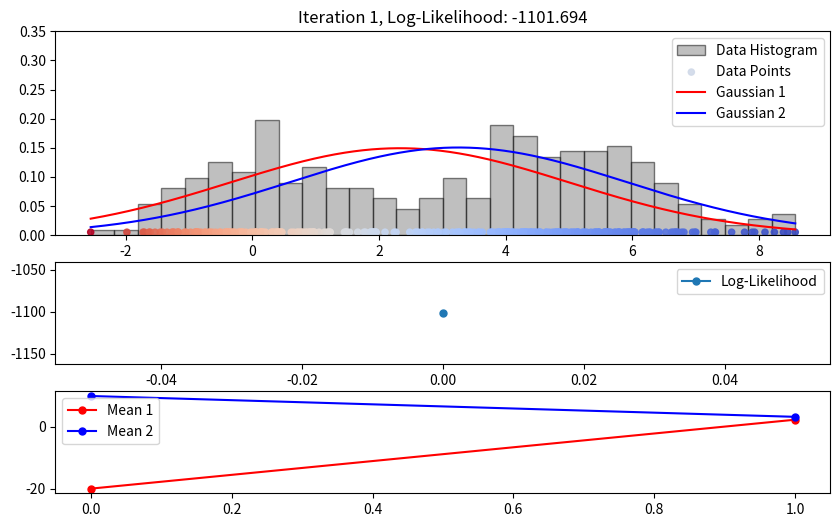
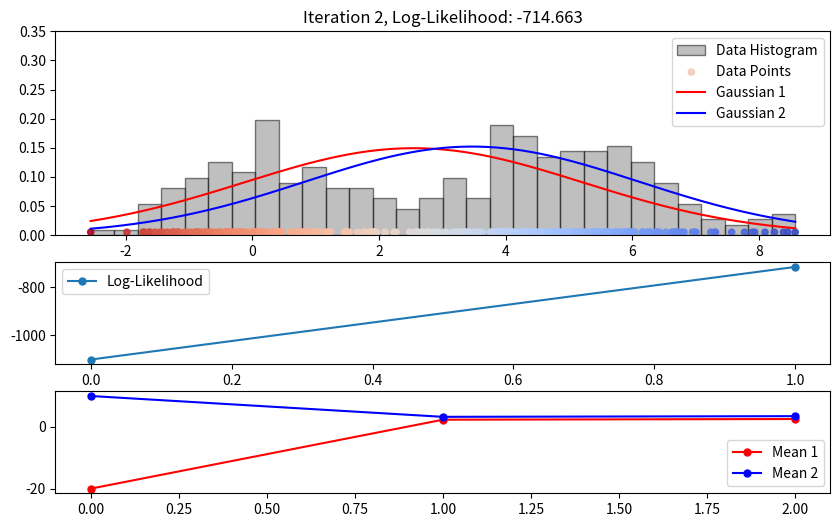
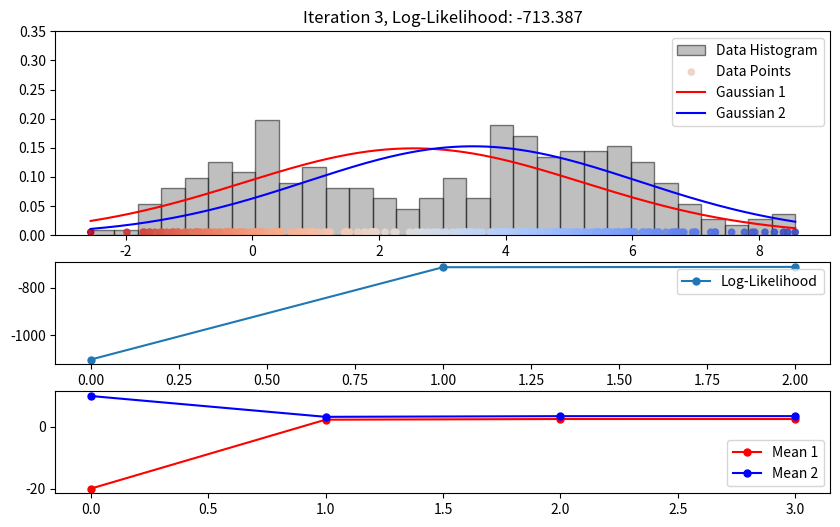
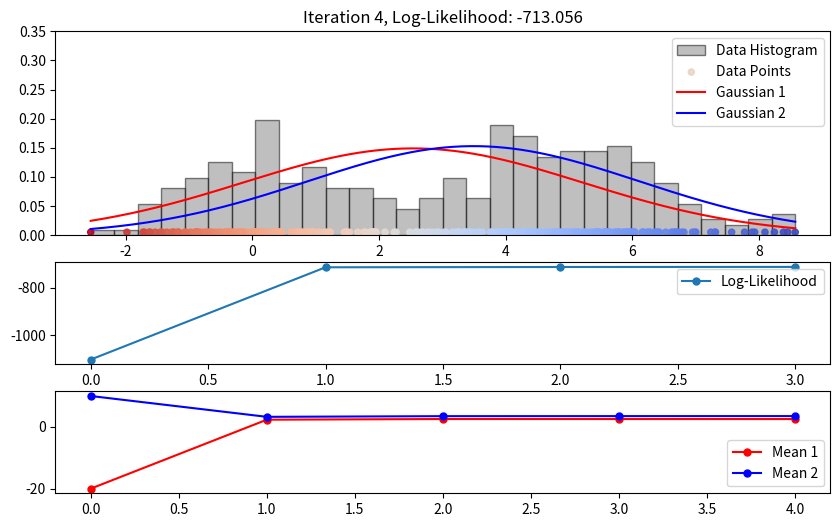
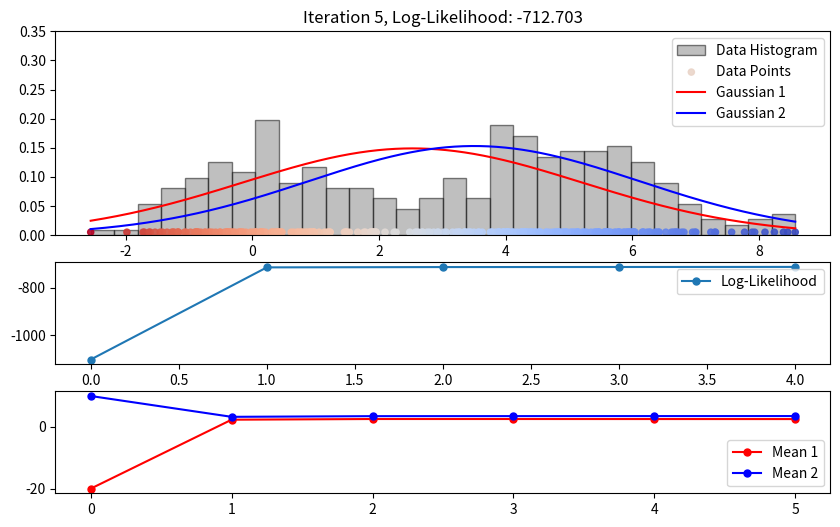
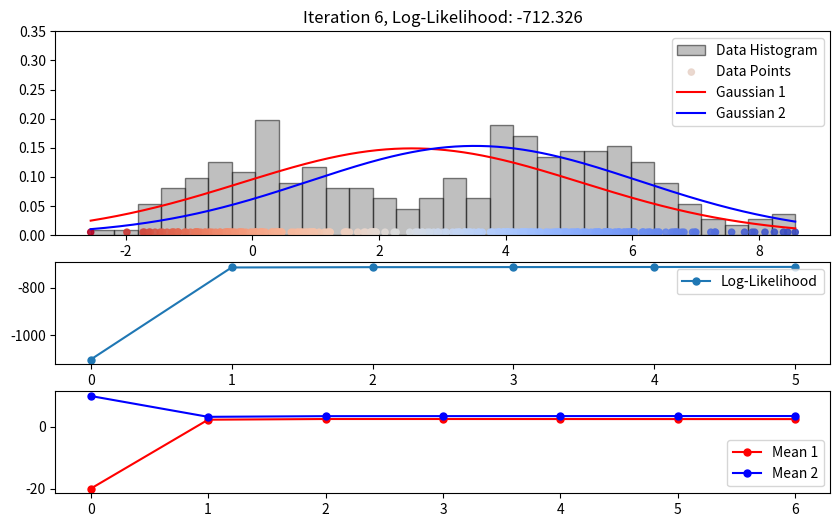
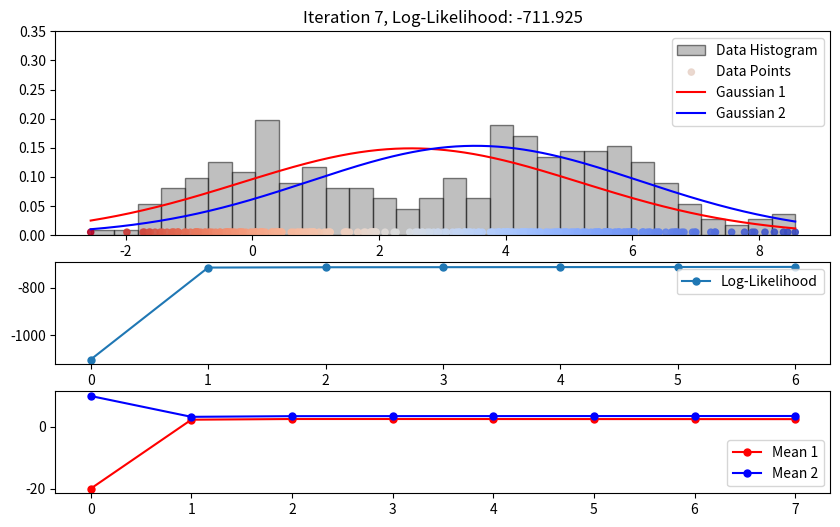
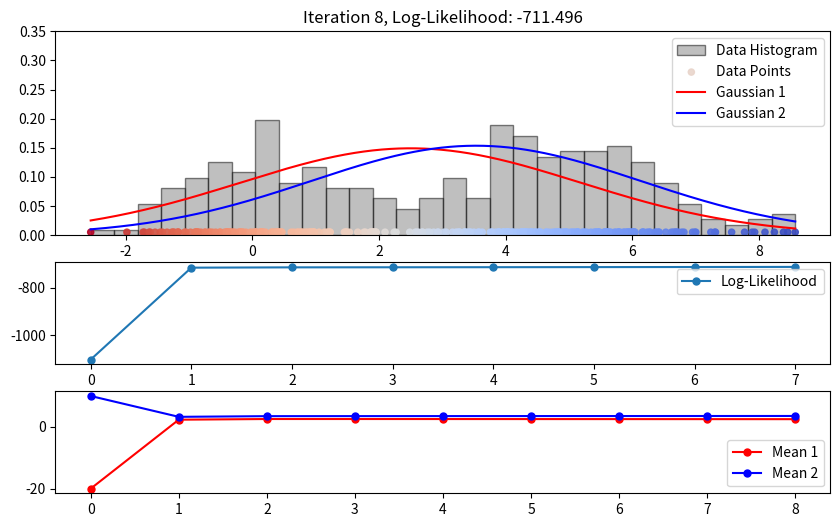
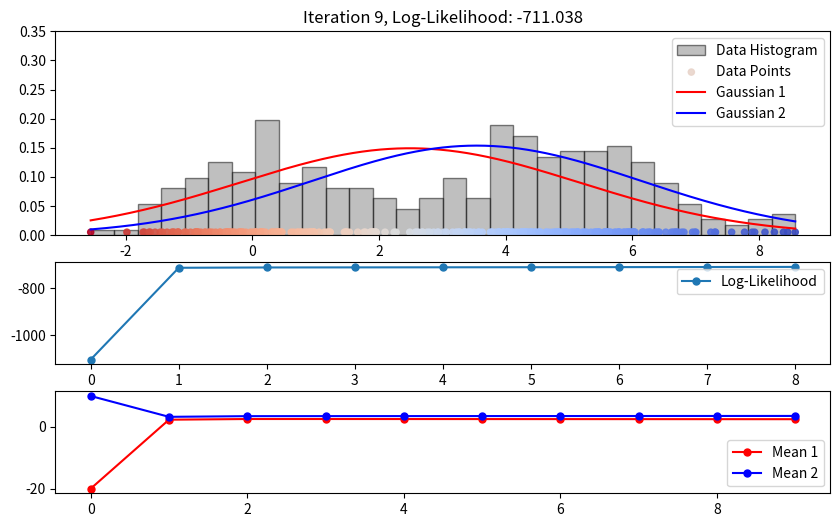
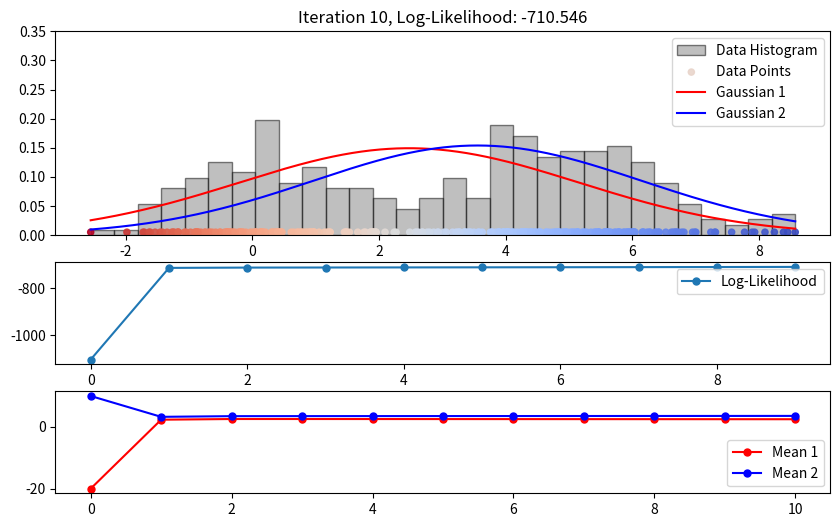
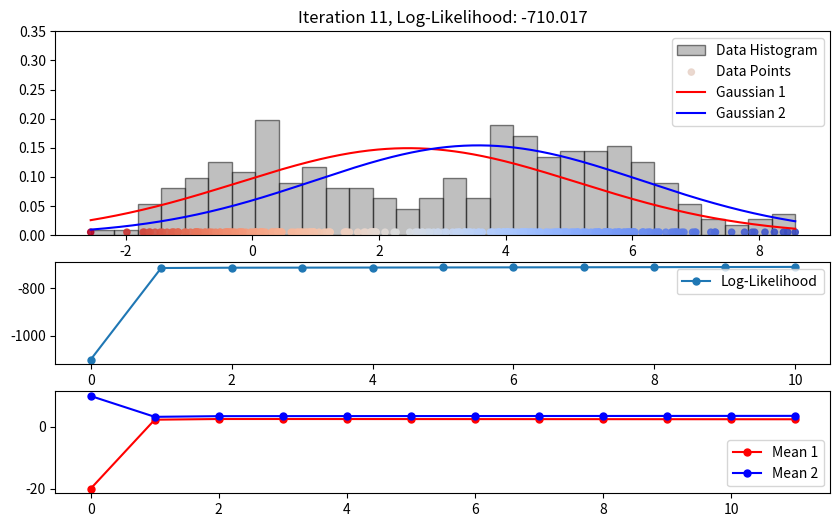
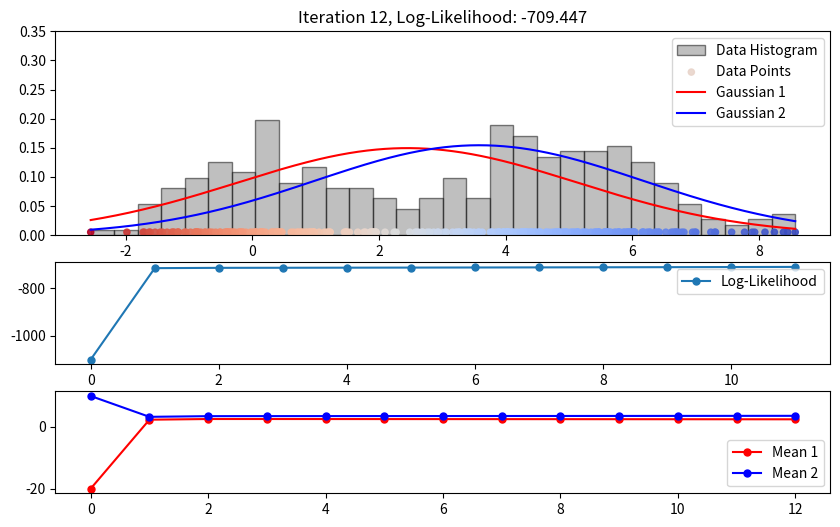
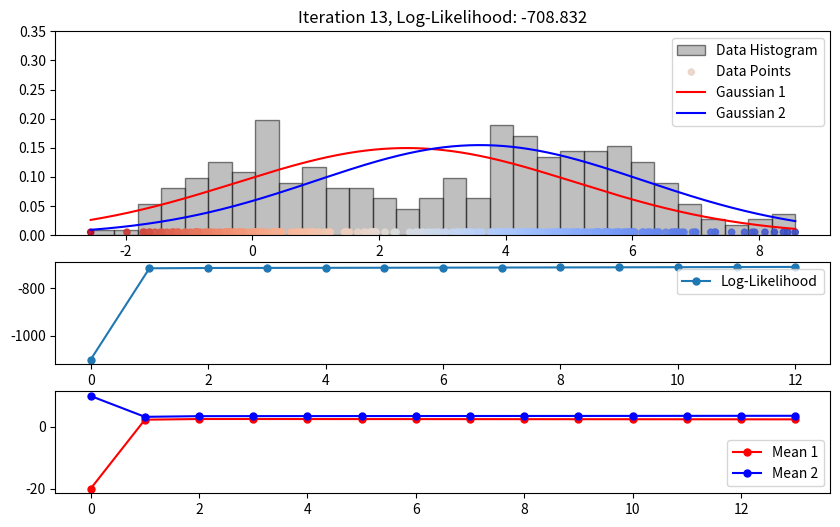
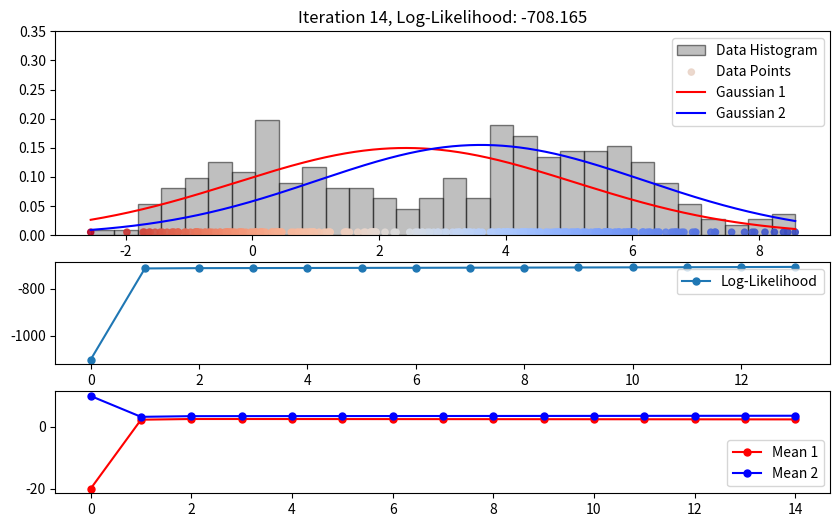
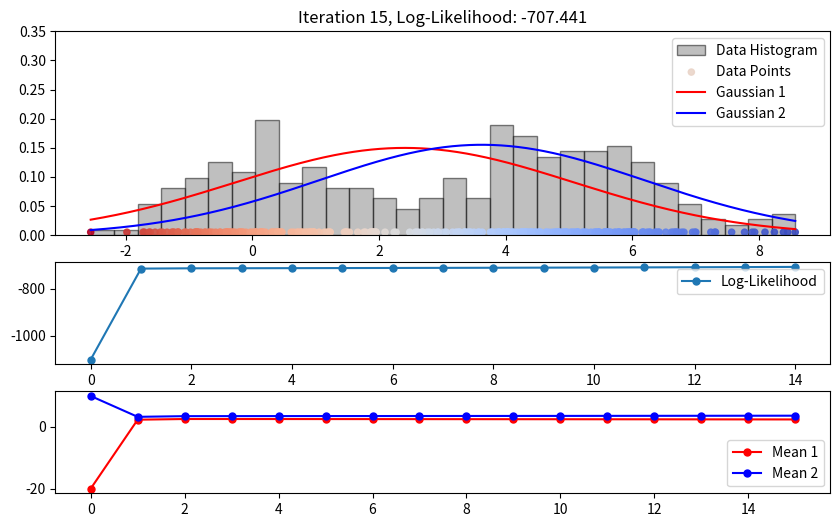
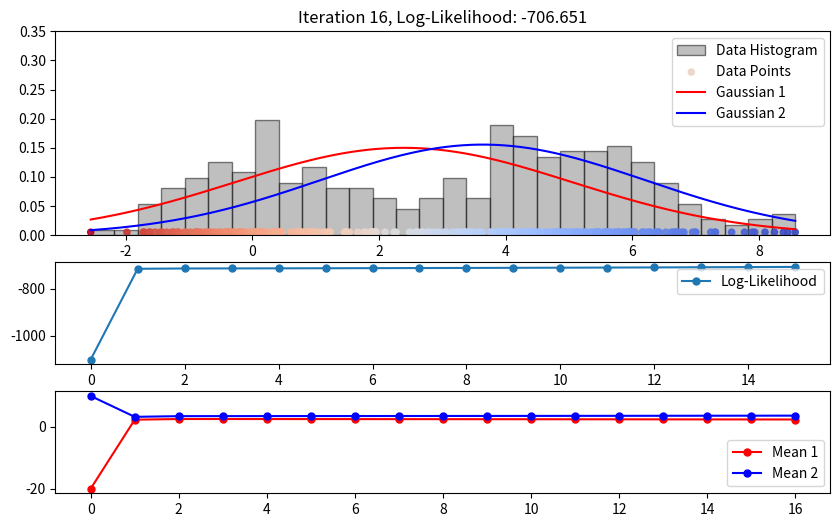

Source code (Python) for these figures, in order:
import numpy as np
import matplotlib.pyplot as plt
from scipy.stats import norm

# Data Generation
np.random.seed(0)
n_samples = 300
true_mean1, true_mean2 = 0, 5
true_std1, true_std2 = 1, 1.5
data = np.concatenate((np.random.normal(true_mean1, true_std1, int(0.4 * n_samples)),
                       np.random.normal(true_mean2, true_std2, int(0.6 * n_samples))))

# EM Algorithm Implementation
mean1, mean2 = -20, 10
std1, std2 = 20, 10
log_likelihood = []
means1 = [mean1]
means2 = [mean2]

# Configuration to plot mean or change of mean
plot_change_of_mean = False  # Change to True to plot change of mean
color_bars_by_gaussian = True  # Set to False to not color points by Gaussian
fix_y_axis = True  # Condition to fix y-axis

max_iter = 50
for iteration in range(max_iter):
    # E-step
    resp1 = norm.pdf(data, mean1, std1)
    resp2 = norm.pdf(data, mean2, std2)
    gamma = resp1 / (resp1 + resp2)

    # M-step
    mean1 = np.sum(gamma * data) / np.sum(gamma)
    std1 = np.sqrt(np.sum(gamma * (data - mean1) ** 2) / np.sum(gamma))
    mean2 = np.sum((1 - gamma) * data) / np.sum(1 - gamma)
    std2 = np.sqrt(np.sum((1 - gamma) * (data - mean2) ** 2) / np.sum(1 - gamma))
    
    # Update means history
    means1.append(mean1)
    means2.append(mean2)

    # Compute log-likelihood
    ll_current = np.sum(np.log(resp1 * gamma + resp2 * (1 - gamma)))
    log_likelihood.append(ll_current)

    y_offset = 0.005  # A small positive offset from the x-axis.

    fig, (ax1, ax2, ax3) = plt.subplots(3, 1, figsize=(10, 6), gridspec_kw={'height_ratios': [2, 1, 1]}, dpi=200)

    # Histogram and data points
    if color_bars_by_gaussian:
        colors = ['red' if g > 0.5 else 'blue' for g in gamma]
        ax1.hist(data, bins=30, density=True, alpha=0.5, color='gray', label='Data Histogram', edgecolor='black')
        # Position data points just above the x-axis, increasing size and opacity for visibility.
        ax1.scatter(data, np.full_like(data, y_offset), c=gamma, cmap='coolwarm', s=20, alpha=0.9, label='Data Points')
    else:
        ax1.hist(data, bins=30, density=True, alpha=0.5, label='Data')

    # Plotting Gaussian distributions and setting titles/legends
    x_values = np.linspace(min(data), max(data), 1000)
    ax1.plot(x_values, norm.pdf(x_values, mean1, std1), 'r-', label='Gaussian 1')
    ax1.plot(x_values, norm.pdf(x_values, mean2, std2), 'b-', label='Gaussian 2')
    ax1.set_title(f'Iteration {iteration + 1}, Log-Likelihood: {ll_current:.3f}')
    ax1.legend()

    if fix_y_axis:
        ax1.set_ylim([0,0.35])  # Adjust if needed based on your data's range

    # Plot log-likelihood
    ax2.plot(log_likelihood, '-o', label='Log-Likelihood', markersize=5)
    ax2.legend()

    # Choose to plot mean or change of mean
    if plot_change_of_mean and iteration > 0:
        changes_mean1 = np.diff(means1)
        changes_mean2 = np.diff(means2)
        ax3.plot(changes_mean1, '-r', label='Change in Mean 1', markersize=5)
        ax3.plot(changes_mean2, '-b', label='Change in Mean 2', markersize=5)
    else:
        ax3.plot(means1, '-or', label='Mean 1', markersize=5)
        ax3.plot(means2, '-ob', label='Mean 2', markersize=5)
    ax3.legend()

    plt.show()


